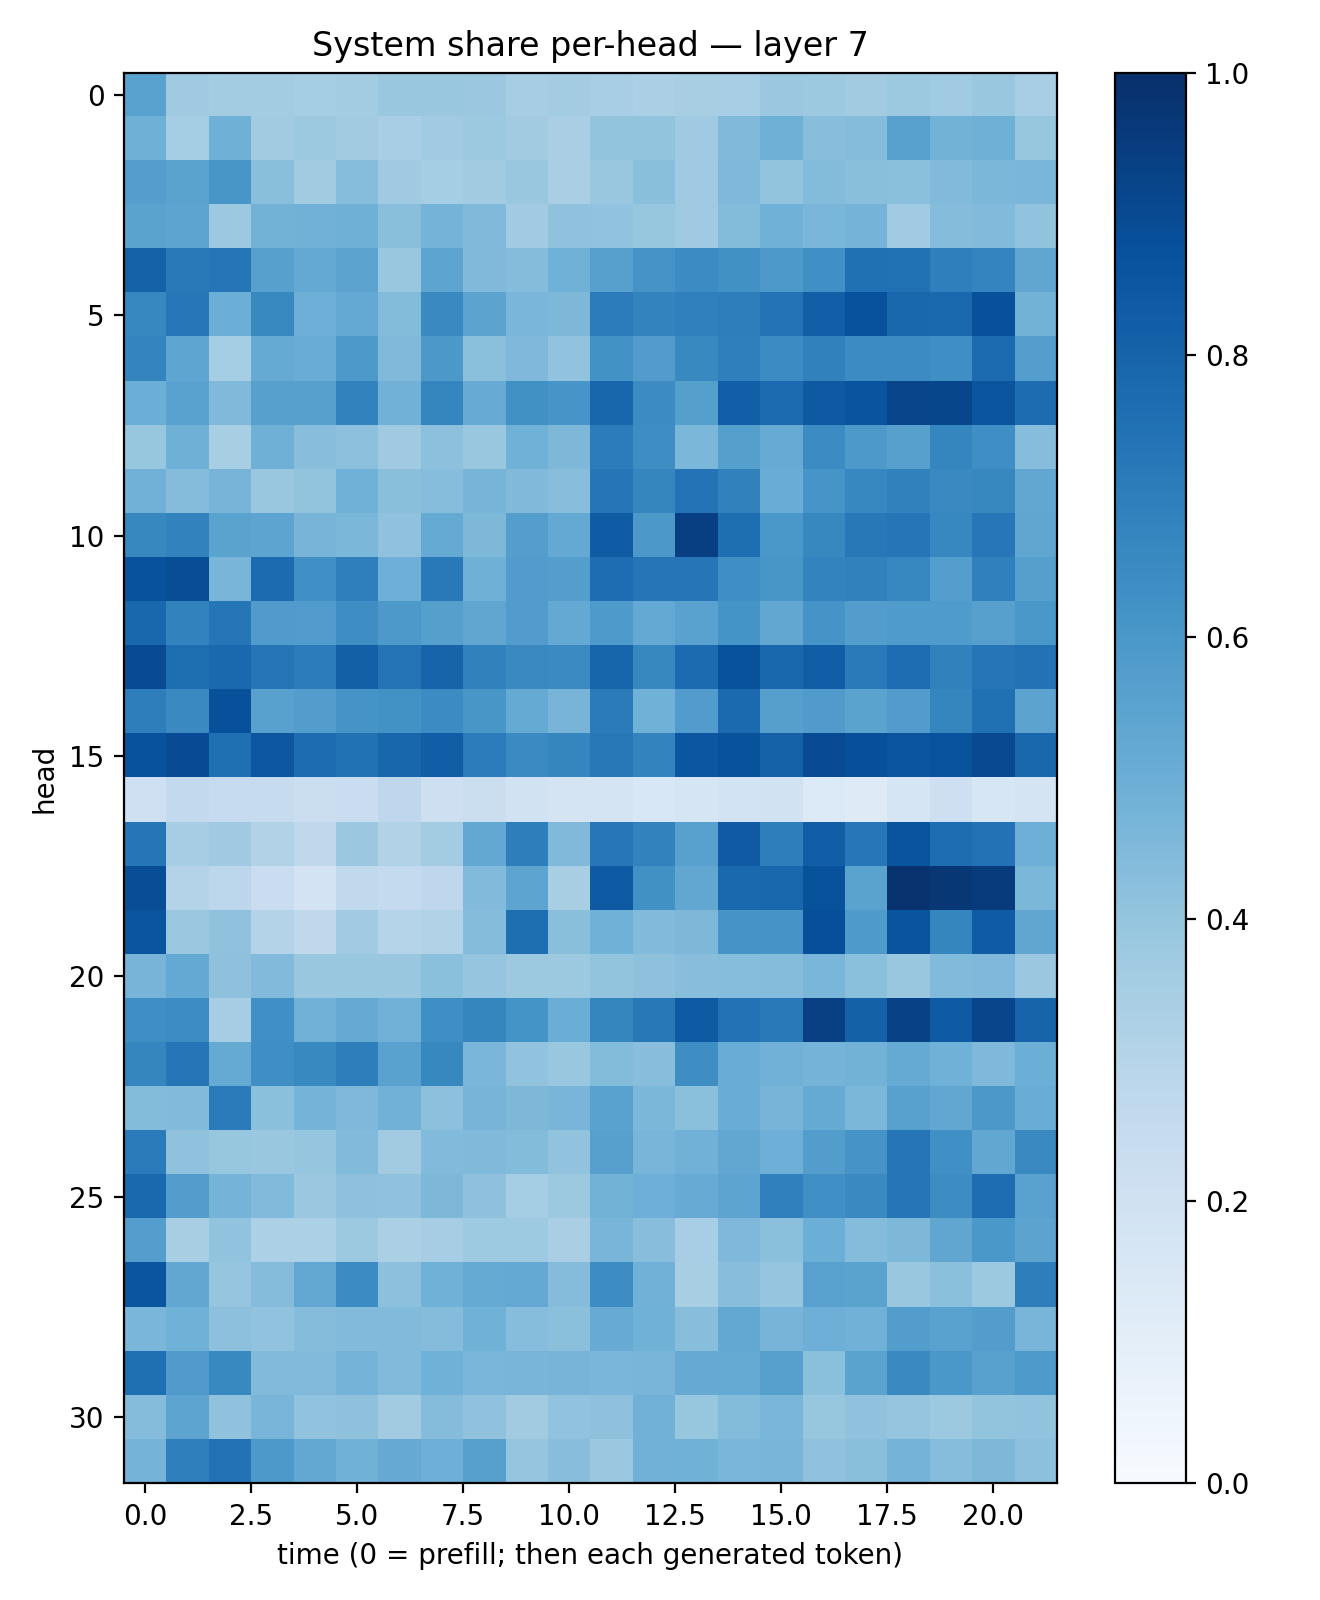

The table this chart was drawn from, first rows:
0.55088186, 0.3691183, 0.3588421, 0.35922006, 0.35204896, 0.3569201, 0.38357714, 0.38604736, 0.38062632, 0.34905854, 0.35822794, 0.34640113, 0.3357884, 0.34293053, 0.3470155, 0.3821668, 0.37588823, 0.3612174, 0.37708697, 0.36526787, 0.38487682, 0.34698018
0.4896, 0.3533, 0.4892, 0.3626, 0.3772, 0.362, 0.3454, 0.3652, 0.3785, 0.3628, 0.3396, 0.3995, 0.3987, 0.3688, 0.4465, 0.492, 0.4265, 0.4359, 0.556, 0.4775, 0.4912, 0.3938
0.5679, 0.5498, 0.604, 0.4245, 0.3603, 0.4316, 0.3696, 0.3516, 0.3597, 0.3835, 0.3379, 0.3868, 0.4252, 0.3701, 0.4525, 0.3996, 0.4406, 0.4228, 0.4204, 0.4452, 0.4575, 0.4612
0.5483, 0.541, 0.3782, 0.4783, 0.484, 0.4886, 0.4256, 0.4764, 0.4472, 0.3633, 0.4098, 0.4056, 0.3942, 0.3704, 0.4406, 0.4875, 0.462, 0.4743, 0.3669, 0.4375, 0.4433, 0.4051
0.8047, 0.718, 0.7338, 0.5606, 0.5223, 0.546, 0.3871, 0.5426, 0.4469, 0.437, 0.4847, 0.5593, 0.6114, 0.6483, 0.6252, 0.59, 0.629, 0.7531, 0.7468, 0.694, 0.6752, 0.5342
0.6679, 0.7249, 0.4984, 0.6579, 0.4941, 0.52, 0.4382, 0.6547, 0.5463, 0.464, 0.4543, 0.7065, 0.6795, 0.6893, 0.6992, 0.7418, 0.8174, 0.8719, 0.7868, 0.7823, 0.8761, 0.4772
0.672, 0.5389, 0.3542, 0.518, 0.5044, 0.5901, 0.4478, 0.5947, 0.418, 0.4501, 0.404, 0.6238, 0.5753, 0.6565, 0.6946, 0.6456, 0.6854, 0.6484, 0.6456, 0.6349, 0.7701, 0.567
0.4977, 0.5524, 0.4461, 0.5608, 0.5603, 0.6822, 0.4812, 0.6716, 0.5113, 0.6284, 0.6067, 0.7892, 0.6472, 0.5646, 0.8181, 0.7717, 0.8417, 0.8601, 0.9144, 0.9115, 0.8564, 0.7657
0.3907, 0.4888, 0.3433, 0.4915, 0.4283, 0.417, 0.3677, 0.4175, 0.3829, 0.4855, 0.4537, 0.704, 0.638, 0.4583, 0.5651, 0.5087, 0.6484, 0.5922, 0.5625, 0.6714, 0.6367, 0.4298
0.4813, 0.4336, 0.4713, 0.3875, 0.4014, 0.486, 0.4232, 0.4303, 0.4696, 0.4488, 0.4264, 0.7269, 0.6688, 0.7414, 0.6851, 0.5075, 0.6089, 0.6658, 0.6871, 0.6548, 0.6609, 0.5301
0.663, 0.6804, 0.5477, 0.5419, 0.4703, 0.4604, 0.4094, 0.5176, 0.4547, 0.5671, 0.5204, 0.8316, 0.5974, 0.9408, 0.759, 0.5999, 0.6618, 0.7193, 0.7335, 0.6675, 0.7259, 0.5347
0.8733, 0.8833, 0.4654, 0.7707, 0.6292, 0.6948, 0.4939, 0.7175, 0.4905, 0.5781, 0.569, 0.7637, 0.7307, 0.7297, 0.6336, 0.6027, 0.6762, 0.6874, 0.6653, 0.5693, 0.6892, 0.5642
0.7852, 0.6827, 0.727, 0.5818, 0.5771, 0.6368, 0.5932, 0.5654, 0.5324, 0.5745, 0.523, 0.5862, 0.5233, 0.5523, 0.6158, 0.5302, 0.613, 0.5704, 0.5832, 0.5847, 0.5618, 0.599
0.894, 0.7583, 0.7839, 0.7316, 0.707, 0.8133, 0.7369, 0.8003, 0.6844, 0.6531, 0.6513, 0.794, 0.6641, 0.7709, 0.8682, 0.7868, 0.8241, 0.7145, 0.7629, 0.6841, 0.7309, 0.7437
0.6975, 0.6546, 0.8787, 0.5557, 0.5708, 0.61, 0.6224, 0.6462, 0.6019, 0.5195, 0.469, 0.7072, 0.4882, 0.5757, 0.7772, 0.5643, 0.5801, 0.5484, 0.5776, 0.6709, 0.7514, 0.543
0.8732, 0.8942, 0.7553, 0.8511, 0.7682, 0.7462, 0.7902, 0.8213, 0.7036, 0.6514, 0.6714, 0.7202, 0.6793, 0.8531, 0.8711, 0.8074, 0.8925, 0.8807, 0.856, 0.865, 0.8989, 0.7875
0.2078, 0.261, 0.2486, 0.2449, 0.2256, 0.2283, 0.2757, 0.2147, 0.226, 0.1915, 0.1768, 0.1753, 0.156, 0.1684, 0.1839, 0.1895, 0.1363, 0.1215, 0.1715, 0.212, 0.1593, 0.1772
0.734, 0.3488, 0.3686, 0.3092, 0.2703, 0.381, 0.3128, 0.356, 0.5255, 0.6958, 0.4461, 0.7228, 0.681, 0.5576, 0.8372, 0.6959, 0.8228, 0.7259, 0.8599, 0.7621, 0.7433, 0.4937
0.884, 0.3068, 0.2802, 0.2283, 0.183, 0.2632, 0.2571, 0.2766, 0.4453, 0.5396, 0.3433, 0.8321, 0.6259, 0.5281, 0.7808, 0.7868, 0.8692, 0.5479, 0.9852, 0.969, 0.9569, 0.4578
0.8576, 0.3802, 0.407, 0.3055, 0.2698, 0.3661, 0.304, 0.3156, 0.436, 0.758, 0.4256, 0.4855, 0.4423, 0.4568, 0.6105, 0.6132, 0.8821, 0.587, 0.8608, 0.6692, 0.832, 0.5324
0.4689, 0.5196, 0.4123, 0.4438, 0.3879, 0.389, 0.3835, 0.4213, 0.3978, 0.3777, 0.3776, 0.3997, 0.4118, 0.4294, 0.431, 0.4359, 0.4635, 0.4204, 0.3842, 0.4438, 0.4518, 0.3799
0.635, 0.6445, 0.3512, 0.63, 0.4831, 0.5129, 0.481, 0.6341, 0.6695, 0.6147, 0.5004, 0.6717, 0.7205, 0.8331, 0.7434, 0.7174, 0.937, 0.8095, 0.9329, 0.8355, 0.9143, 0.7977
0.6692, 0.7271, 0.518, 0.6351, 0.6594, 0.6967, 0.5521, 0.6639, 0.4639, 0.4056, 0.3845, 0.441, 0.4262, 0.638, 0.5051, 0.4842, 0.4759, 0.4777, 0.5176, 0.4882, 0.4518, 0.4994
0.4408, 0.4425, 0.7074, 0.4203, 0.4757, 0.4519, 0.4825, 0.4151, 0.469, 0.4543, 0.4683, 0.5545, 0.4589, 0.4198, 0.5041, 0.4721, 0.5178, 0.4582, 0.5576, 0.5278, 0.5975, 0.5076
0.71, 0.4079, 0.393, 0.3846, 0.3973, 0.4433, 0.3595, 0.4437, 0.4489, 0.4394, 0.404, 0.5614, 0.4655, 0.4807, 0.531, 0.4925, 0.5724, 0.6096, 0.7335, 0.6293, 0.5296, 0.6555
0.7821, 0.5711, 0.4749, 0.4444, 0.3812, 0.4124, 0.4089, 0.4567, 0.4111, 0.3548, 0.3756, 0.4783, 0.4941, 0.5117, 0.5417, 0.6902, 0.6316, 0.6537, 0.7297, 0.6429, 0.7621, 0.5528
0.5674, 0.3411, 0.403, 0.3314, 0.3315, 0.3767, 0.3328, 0.3498, 0.3747, 0.3716, 0.3391, 0.4668, 0.4275, 0.3459, 0.4528, 0.4181, 0.4967, 0.4342, 0.4564, 0.5324, 0.5983, 0.543
0.857, 0.5306, 0.3981, 0.4343, 0.5241, 0.6482, 0.4179, 0.4866, 0.5162, 0.52, 0.4373, 0.6431, 0.4822, 0.3417, 0.4289, 0.3958, 0.5529, 0.5472, 0.3905, 0.4207, 0.3777, 0.6977
0.4636, 0.4845, 0.4148, 0.4058, 0.4351, 0.4431, 0.4431, 0.4358, 0.4846, 0.4309, 0.4195, 0.5103, 0.4866, 0.4288, 0.525, 0.4714, 0.4947, 0.4832, 0.5723, 0.5519, 0.5716, 0.4679
0.7543, 0.5789, 0.6573, 0.4427, 0.4418, 0.4749, 0.444, 0.4864, 0.4623, 0.4654, 0.4712, 0.4645, 0.4675, 0.5127, 0.5162, 0.5606, 0.4202, 0.5488, 0.6551, 0.5993, 0.5578, 0.5896
0.4368, 0.5405, 0.409, 0.4653, 0.4053, 0.4137, 0.3599, 0.4364, 0.4085, 0.3603, 0.4024, 0.4108, 0.4831, 0.3929, 0.4403, 0.4618, 0.3941, 0.4067, 0.396, 0.3761, 0.4004, 0.4051
0.4759, 0.6918, 0.7427, 0.593, 0.5235, 0.4863, 0.5147, 0.4935, 0.562, 0.3969, 0.4294, 0.3801, 0.4816, 0.4851, 0.4615, 0.4685, 0.4068, 0.422, 0.4762, 0.4326, 0.4558, 0.4142
